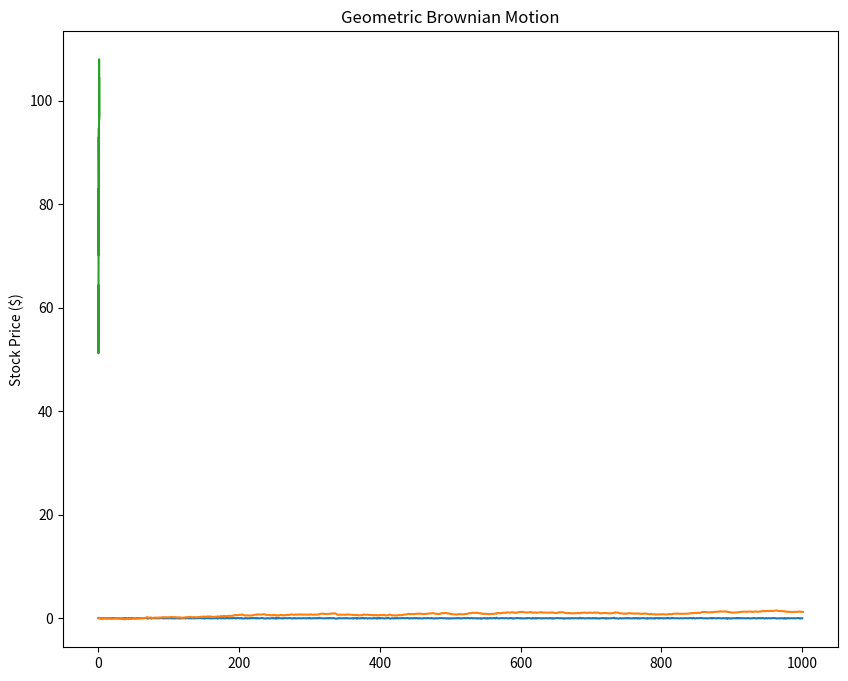

This chart was generated by the following Python code:
r"""
Geometric Brownian motion example based on John Sullivan's tutorial.

We generate Brownian motion increments and simulate the exact solution to the
stochastic differential equation

\[
    dS_t = \mu S_t\, dt + \sigma S_t\, dB_t,
\]

whose closed form is

\[
    S_t = S_0 \exp\left((\mu - \tfrac{1}{2}\sigma^2)t + \sigma B_t\right).
\]
"""

import numpy as np
import matplotlib.pyplot as plt

# Ensure deterministic output and clear previous figures
plt.close("all")
seed = 1
N = 1000  # number of increments

def brownian(seed: int, N: int):
    """Generate Brownian increments and path.

    Parameters
    ----------
    seed : int
        Random seed for reproducibility.
    N : int
        Number of increments.

    Returns
    -------
    W : np.ndarray
        Brownian path.
    b : np.ndarray
        Increments \(\Delta B\).
    dt : float
        Time step size.
    """
    np.random.seed(seed)
    dt = 1.0 / N
    b = np.random.normal(0.0, 1.0, N) * np.sqrt(dt)
    W = np.cumsum(b)
    return W, b, dt

# Brownian motion and increments
W, b, dt = brownian(seed, N)
W = np.insert(W, 0, 0.0)  # start at 0

# Plot Brownian increments
plt.rcParams["figure.figsize"] = (10, 8)
xb = np.linspace(0, len(b), len(b))
plt.plot(xb, b)
plt.title("Brownian increments \u0394B")
plt.show()

# Plot Brownian path
xw = np.linspace(0, len(W), len(W))
plt.plot(xw, W)
plt.title("Standard Brownian motion B_t")
plt.show()

def GBM(S0, mu, sigma, W, T, N):
    """Exact solution for geometric Brownian motion."""
    t = np.linspace(0.0, 1.0, N + 1)
    S = [S0]
    for i in range(1, N + 1):
        drift = (mu - 0.5 * sigma**2) * t[i]
        diffusion = sigma * W[i - 1]
        S.append(S0 * np.exp(drift + diffusion))
    return np.array(S), t

S0 = 55.25  # initial stock price
mu = 0.15   # drift coefficient
sigma = 0.4 # volatility
solution, t = GBM(S0, mu, sigma, W, N + 1, N)

plt.plot(t, solution)
plt.ylabel("Stock Price ($)")
plt.title("Geometric Brownian Motion")
plt.show()
